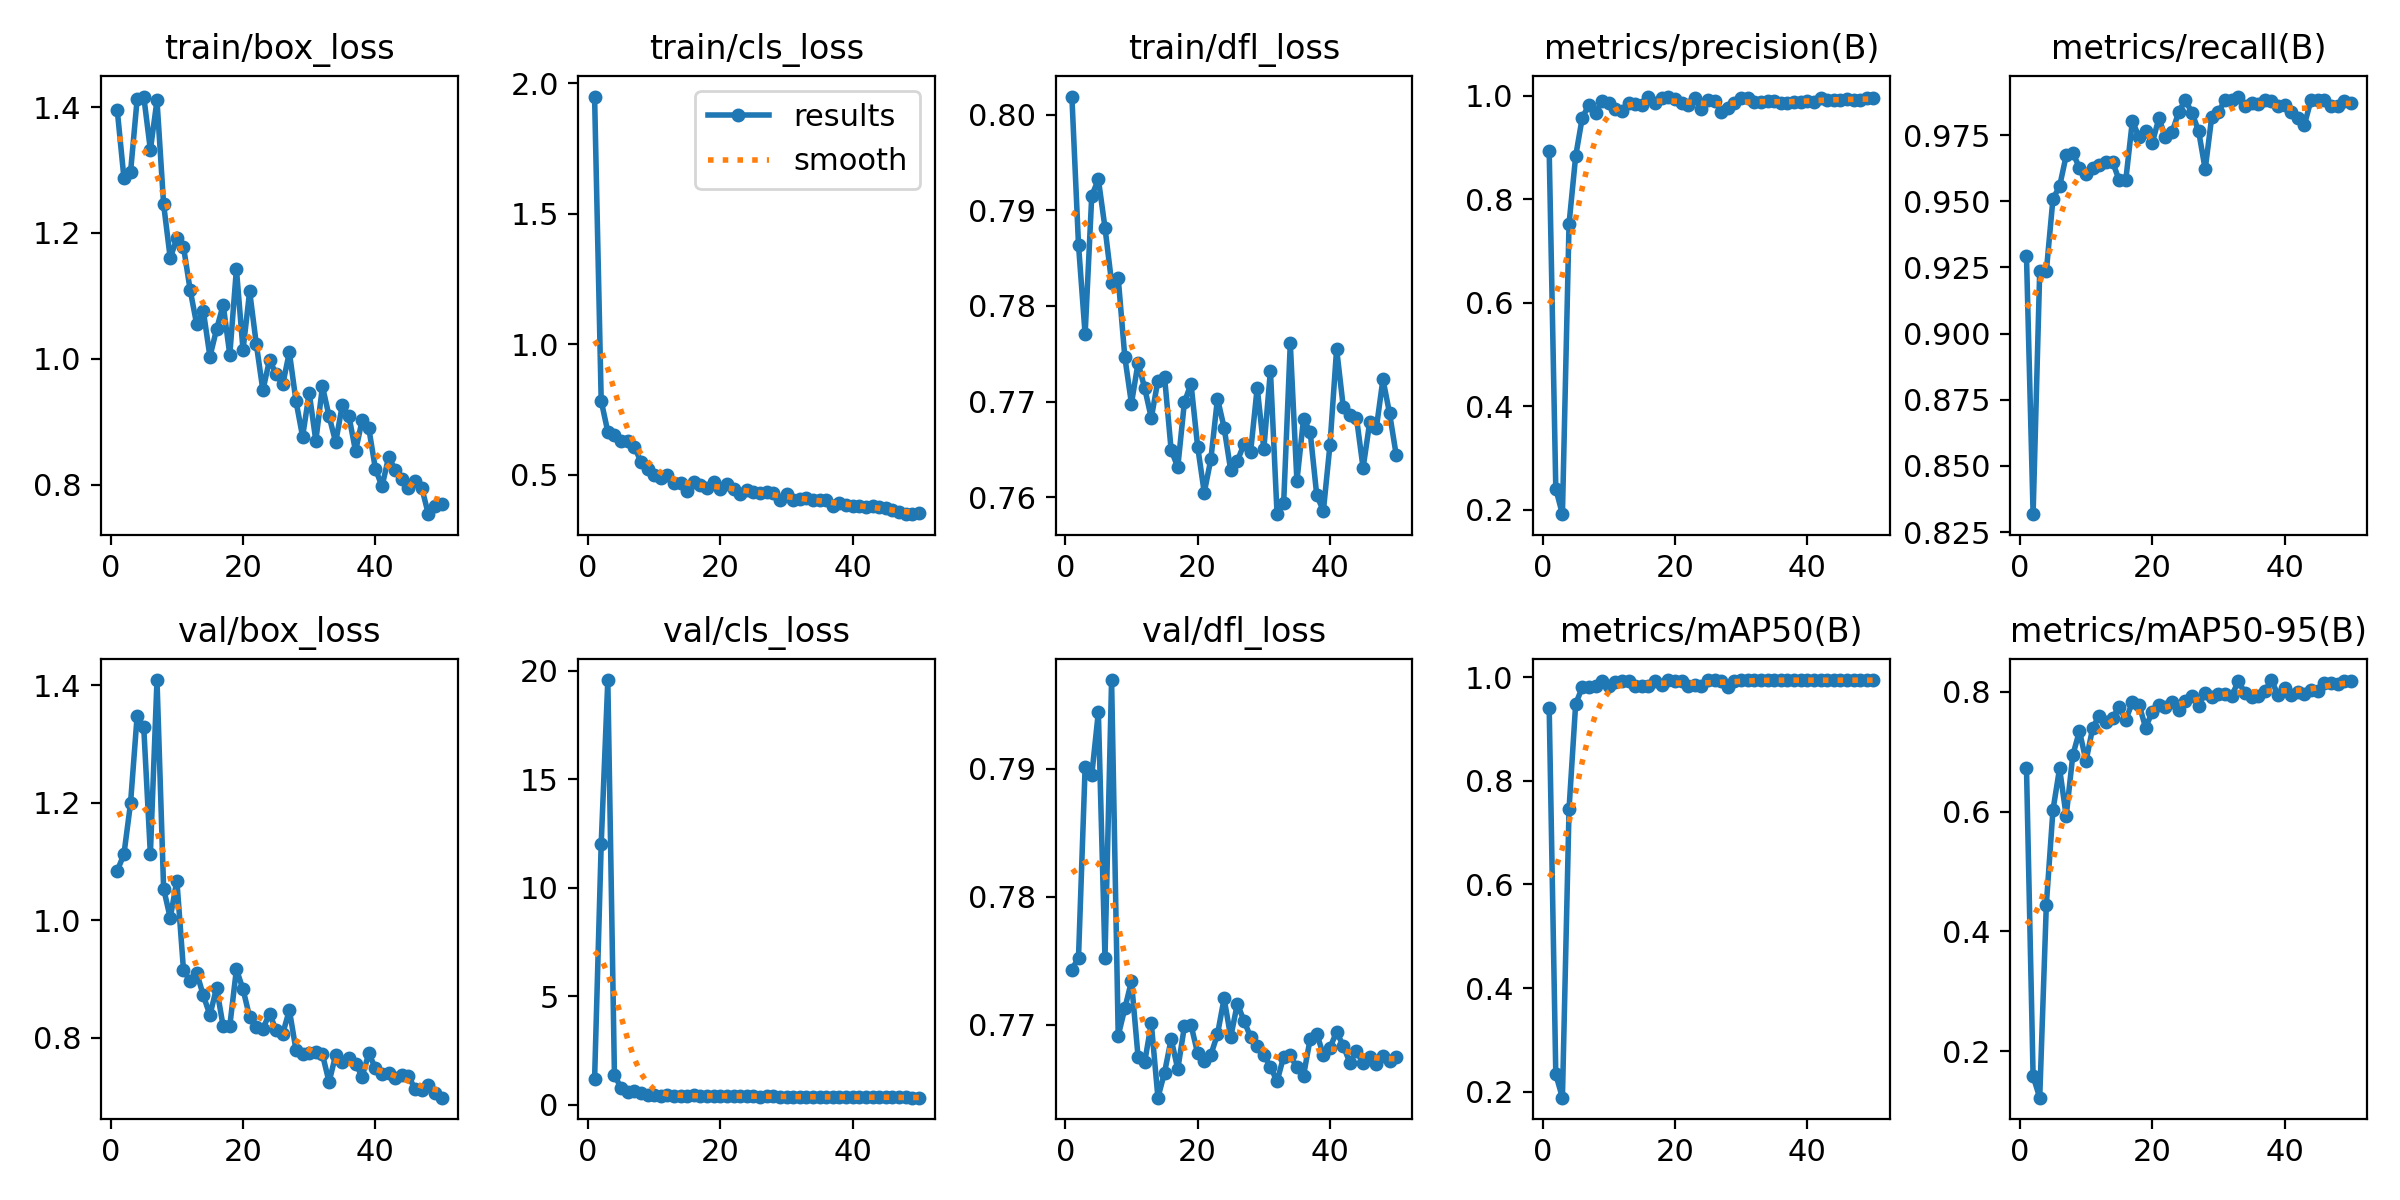

The file beside this chart, header and first rows:
epoch, time, train/box_loss, train/cls_loss, train/dfl_loss, metrics/precision(B), metrics/recall(B), metrics/mAP50(B), metrics/mAP50-95(B), val/box_loss, val/cls_loss, val/dfl_loss, lr/pg0, lr/pg1, lr/pg2
1, 51.19, 1.395, 1.95, 0.8019, 0.8943, 0.9292, 0.9417, 0.6729, 1.085, 1.171, 0.7743, 0.00042, 0.00042, 0.00042
2, 86.88, 1.288, 0.7822, 0.7864, 0.2402, 0.8318, 0.2333, 0.1582, 1.112, 12.01, 0.7752, 0.000843, 0.000843, 0.000843
3, 123.5, 1.296, 0.6639, 0.777, 0.1911, 0.9236, 0.1882, 0.1222, 1.199, 19.57, 0.7901, 0.001249, 0.001249, 0.001249
4, 147.1, 1.412, 0.6531, 0.7915, 0.7525, 0.9236, 0.7458, 0.4447, 1.348, 1.375, 0.7895, 0.001637, 0.001637, 0.001637
5, 151.3, 1.417, 0.6295, 0.7932, 0.8834, 0.9509, 0.9486, 0.6025, 1.328, 0.7656, 0.7944, 0.001842, 0.001842, 0.001842
6, 155.5, 1.332, 0.6267, 0.7882, 0.9581, 0.9556, 0.981, 0.6722, 1.113, 0.5818, 0.7752, 0.001802, 0.001802, 0.001802
7, 159.7, 1.411, 0.6072, 0.7824, 0.9825, 0.9673, 0.9821, 0.5926, 1.409, 0.6265, 0.797, 0.001762, 0.001762, 0.001762
8, 163.8, 1.245, 0.5495, 0.7829, 0.9673, 0.9684, 0.9831, 0.6943, 1.054, 0.5204, 0.7691, 0.001723, 0.001723, 0.001723
9, 177.8, 1.16, 0.5206, 0.7746, 0.9903, 0.9626, 0.9931, 0.7345, 1.004, 0.4692, 0.7713, 0.001683, 0.001683, 0.001683
10, 212.1, 1.191, 0.498, 0.7698, 0.9867, 0.9603, 0.9825, 0.6847, 1.068, 0.4547, 0.7734, 0.001644, 0.001644, 0.001644
11, 246.1, 1.178, 0.4865, 0.7741, 0.9757, 0.9626, 0.9918, 0.7398, 0.9159, 0.4204, 0.7675, 0.001604, 0.001604, 0.001604
12, 280.6, 1.11, 0.4982, 0.7714, 0.9717, 0.9637, 0.9921, 0.7605, 0.8965, 0.4582, 0.7671, 0.001564, 0.001564, 0.001564
13, 314.6, 1.054, 0.469, 0.7683, 0.9861, 0.9649, 0.9931, 0.7494, 0.9108, 0.4191, 0.7701, 0.001525, 0.001525, 0.001525
14, 348.7, 1.076, 0.4675, 0.7722, 0.9838, 0.9649, 0.9839, 0.7557, 0.8723, 0.422, 0.7643, 0.001485, 0.001485, 0.001485
15, 382.2, 1.003, 0.4362, 0.7726, 0.9828, 0.9579, 0.9836, 0.7754, 0.8388, 0.3977, 0.7662, 0.001446, 0.001446, 0.001446
16, 393.4, 1.047, 0.4705, 0.7649, 0.9983, 0.9579, 0.9842, 0.7532, 0.8852, 0.427, 0.7689, 0.001406, 0.001406, 0.001406
17, 397.5, 1.086, 0.4592, 0.7632, 0.9859, 0.9803, 0.9928, 0.7827, 0.8197, 0.3969, 0.7665, 0.001366, 0.001366, 0.001366
18, 401.7, 1.006, 0.4496, 0.7699, 0.9953, 0.9743, 0.9848, 0.7789, 0.8206, 0.3949, 0.7699, 0.001327, 0.001327, 0.001327
19, 405.7, 1.142, 0.4699, 0.7719, 0.9989, 0.9766, 0.9944, 0.7404, 0.9166, 0.4119, 0.77, 0.001287, 0.001287, 0.001287
20, 409.9, 1.014, 0.4426, 0.7653, 0.9945, 0.972, 0.9923, 0.7665, 0.8828, 0.4153, 0.7677, 0.001248, 0.001248, 0.001248
21, 423.3, 1.107, 0.465, 0.7605, 0.9857, 0.9813, 0.9932, 0.7786, 0.8353, 0.3977, 0.7671, 0.001208, 0.001208, 0.001208
22, 457.8, 1.024, 0.4463, 0.764, 0.9816, 0.9743, 0.9835, 0.774, 0.8177, 0.3902, 0.7676, 0.001168, 0.001168, 0.001168
23, 491.6, 0.9497, 0.4272, 0.7703, 0.9952, 0.9761, 0.9844, 0.7823, 0.8155, 0.4002, 0.7692, 0.001129, 0.001129, 0.001129
24, 525.7, 0.9981, 0.4419, 0.7673, 0.9751, 0.9836, 0.9836, 0.7693, 0.8413, 0.409, 0.772, 0.001089, 0.001089, 0.001089
25, 559.4, 0.9755, 0.432, 0.7628, 0.9916, 0.9883, 0.9948, 0.7841, 0.813, 0.3917, 0.769, 0.00105, 0.00105, 0.00105
26, 593.6, 0.9592, 0.4289, 0.7638, 0.9906, 0.9834, 0.9943, 0.793, 0.8072, 0.3753, 0.7716, 0.00101, 0.00101, 0.00101
27, 627.9, 1.01, 0.4319, 0.7655, 0.9693, 0.9766, 0.9928, 0.7772, 0.8474, 0.4018, 0.7703, 0.0009704, 0.0009704, 0.0009704
28, 662.2, 0.9326, 0.4289, 0.7647, 0.9763, 0.9621, 0.982, 0.7981, 0.7795, 0.3833, 0.769, 0.0009308, 0.0009308, 0.0009308
29, 696.1, 0.8762, 0.403, 0.7715, 0.9859, 0.982, 0.9921, 0.7917, 0.7722, 0.3704, 0.7683, 0.0008912, 0.0008912, 0.0008912
30, 729.9, 0.9457, 0.4242, 0.7651, 0.9956, 0.9836, 0.9943, 0.7969, 0.7736, 0.3739, 0.7676, 0.0008516, 0.0008516, 0.0008516
31, 763.4, 0.8695, 0.4017, 0.7732, 0.9964, 0.9883, 0.9949, 0.7965, 0.7757, 0.3729, 0.7667, 0.000812, 0.000812, 0.000812
32, 797.6, 0.956, 0.4081, 0.7582, 0.988, 0.9883, 0.9948, 0.7932, 0.7719, 0.3732, 0.7655, 0.0007724, 0.0007724, 0.0007724
33, 831.8, 0.9085, 0.4115, 0.7594, 0.9883, 0.9896, 0.9947, 0.8174, 0.725, 0.3565, 0.7675, 0.0007328, 0.0007328, 0.0007328
34, 865.6, 0.8672, 0.4014, 0.7761, 0.9899, 0.986, 0.9945, 0.7988, 0.7709, 0.3699, 0.7676, 0.0006932, 0.0006932, 0.0006932
35, 899.4, 0.926, 0.4039, 0.7617, 0.9906, 0.9871, 0.9948, 0.791, 0.7587, 0.3605, 0.7667, 0.0006536, 0.0006536, 0.0006536
36, 933.1, 0.9087, 0.4032, 0.7682, 0.986, 0.9867, 0.9947, 0.7932, 0.7657, 0.362, 0.766, 0.000614, 0.000614, 0.000614
37, 966.9, 0.853, 0.3812, 0.7669, 0.9858, 0.9883, 0.9947, 0.801, 0.7562, 0.3509, 0.7689, 0.0005744, 0.0005744, 0.0005744
38, 1001, 0.9022, 0.3909, 0.7602, 0.9883, 0.988, 0.9948, 0.8197, 0.7343, 0.3417, 0.7693, 0.0005348, 0.0005348, 0.0005348
39, 1035, 0.8895, 0.3832, 0.7586, 0.9885, 0.986, 0.9947, 0.7951, 0.7737, 0.3593, 0.7676, 0.0004952, 0.0004952, 0.0004952
40, 1069, 0.8248, 0.3791, 0.7655, 0.9906, 0.9864, 0.9946, 0.8069, 0.7486, 0.3503, 0.7682, 0.0004556, 0.0004556, 0.0004556
41, 1102, 0.797, 0.3786, 0.7755, 0.9888, 0.9836, 0.9941, 0.7956, 0.7378, 0.3491, 0.7694, 0.000416, 0.000416, 0.000416
42, 1137, 0.8437, 0.3759, 0.7695, 0.9968, 0.9813, 0.9947, 0.8001, 0.741, 0.3498, 0.7683, 0.0003764, 0.0003764, 0.0003764
43, 1171, 0.823, 0.3789, 0.7685, 0.9916, 0.979, 0.9944, 0.7966, 0.7314, 0.3483, 0.767, 0.0003368, 0.0003368, 0.0003368
44, 1204, 0.8092, 0.3736, 0.7683, 0.9927, 0.9883, 0.9946, 0.8033, 0.7371, 0.3409, 0.7679, 0.0002972, 0.0002972, 0.0002972
45, 1237, 0.7937, 0.3725, 0.7631, 0.9921, 0.9883, 0.9945, 0.8014, 0.7355, 0.3515, 0.767, 0.0002576, 0.0002576, 0.0002576
46, 1271, 0.8051, 0.3656, 0.7678, 0.995, 0.9883, 0.9947, 0.8143, 0.7124, 0.3372, 0.7674, 0.000218, 0.000218, 0.000218
47, 1303, 0.795, 0.3561, 0.7672, 0.9921, 0.986, 0.9945, 0.815, 0.711, 0.3352, 0.7669, 0.0001784, 0.0001784, 0.0001784
48, 1336, 0.7528, 0.3483, 0.7723, 0.9924, 0.986, 0.9945, 0.8139, 0.7193, 0.3349, 0.7675, 0.0001388, 0.0001388, 0.0001388
49, 1370, 0.7655, 0.348, 0.7688, 0.9953, 0.9879, 0.9947, 0.8185, 0.7066, 0.3275, 0.7672, 9.92e-05, 9.92e-05, 9.92e-05
50, 1403, 0.7691, 0.3522, 0.7644, 0.9953, 0.9871, 0.9948, 0.8176, 0.6983, 0.3237, 0.7675, 5.96e-05, 5.96e-05, 5.96e-05
